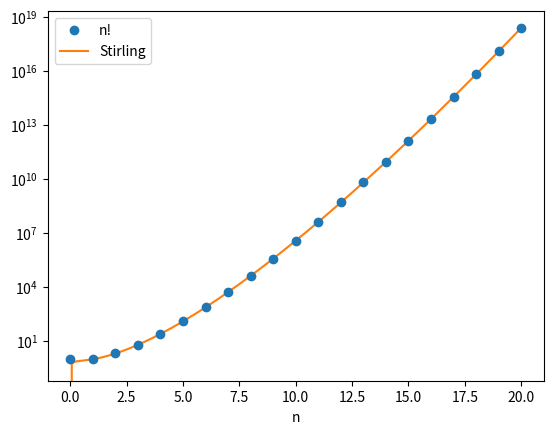

Generate this figure with matplotlib:
import numpy as np
from math import factorial, tau
import matplotlib.pyplot as plt

nmax = 20
x1 = np.arange(nmax + 1)
y1 = [factorial(x) for x in x1]

x2 = np.linspace(0, nmax, 300)
y2 = np.sqrt(tau * x2) * (x2/np.exp(1))**x2

plt.semilogy(x1, y1, "o", label="n!", zorder=2)
plt.semilogy(x2, y2, "-", label="Stirling", zorder=1)
plt.xlabel("n")
plt.legend()
plt.show()
